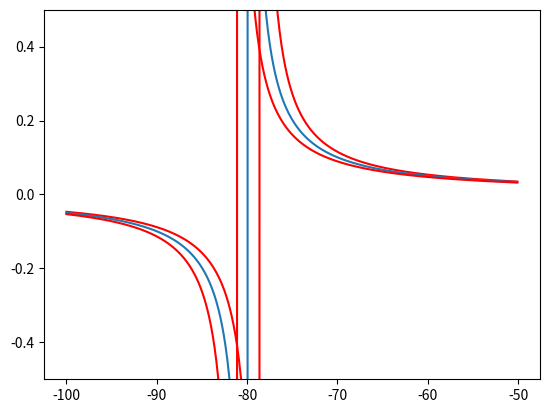

Generate this figure with matplotlib:
#!/usr/bin/env python3
import matplotlib.pyplot as plt
import numpy as np

x = np.random.normal(size=(1000,))
x = np.sort(x)

V = np.arange(-100, -50, 0.1)
E = -79.91


g = np.zeros((len(x), len(V)))
for i, v in enumerate(V):
    g[:, i] = 1 / (v - E + x)
del(v)


plt.figure()
plt.plot(V, g[100,:], 'r')
plt.plot(V, g[500,:])
plt.plot(V, g[900,:], 'r')

plt.ylim(-0.5, 0.5)
plt.show()


'''
g = np.zeros((len(x), len(V)))
for i, v in enumerate(V):
    g[:, i] = 1 / (v - E + x)


#g = 1 / (V - E + x)
#for i =1:length(V)
#    g(i,:) = 1.0 ./ (V(i) - E + X);
#end


print(g[0, 495:505])
print(g[1, 495:505])
print(g[2, 495:505])

print(V)

#g += x


plt.figure()
plt.plot(V, g[900, :], 'r-')
plt.plot(V, g[500, :], 'b-', lw=2)
plt.plot(V, g[100, :], 'r-')
'''

plt.show()
